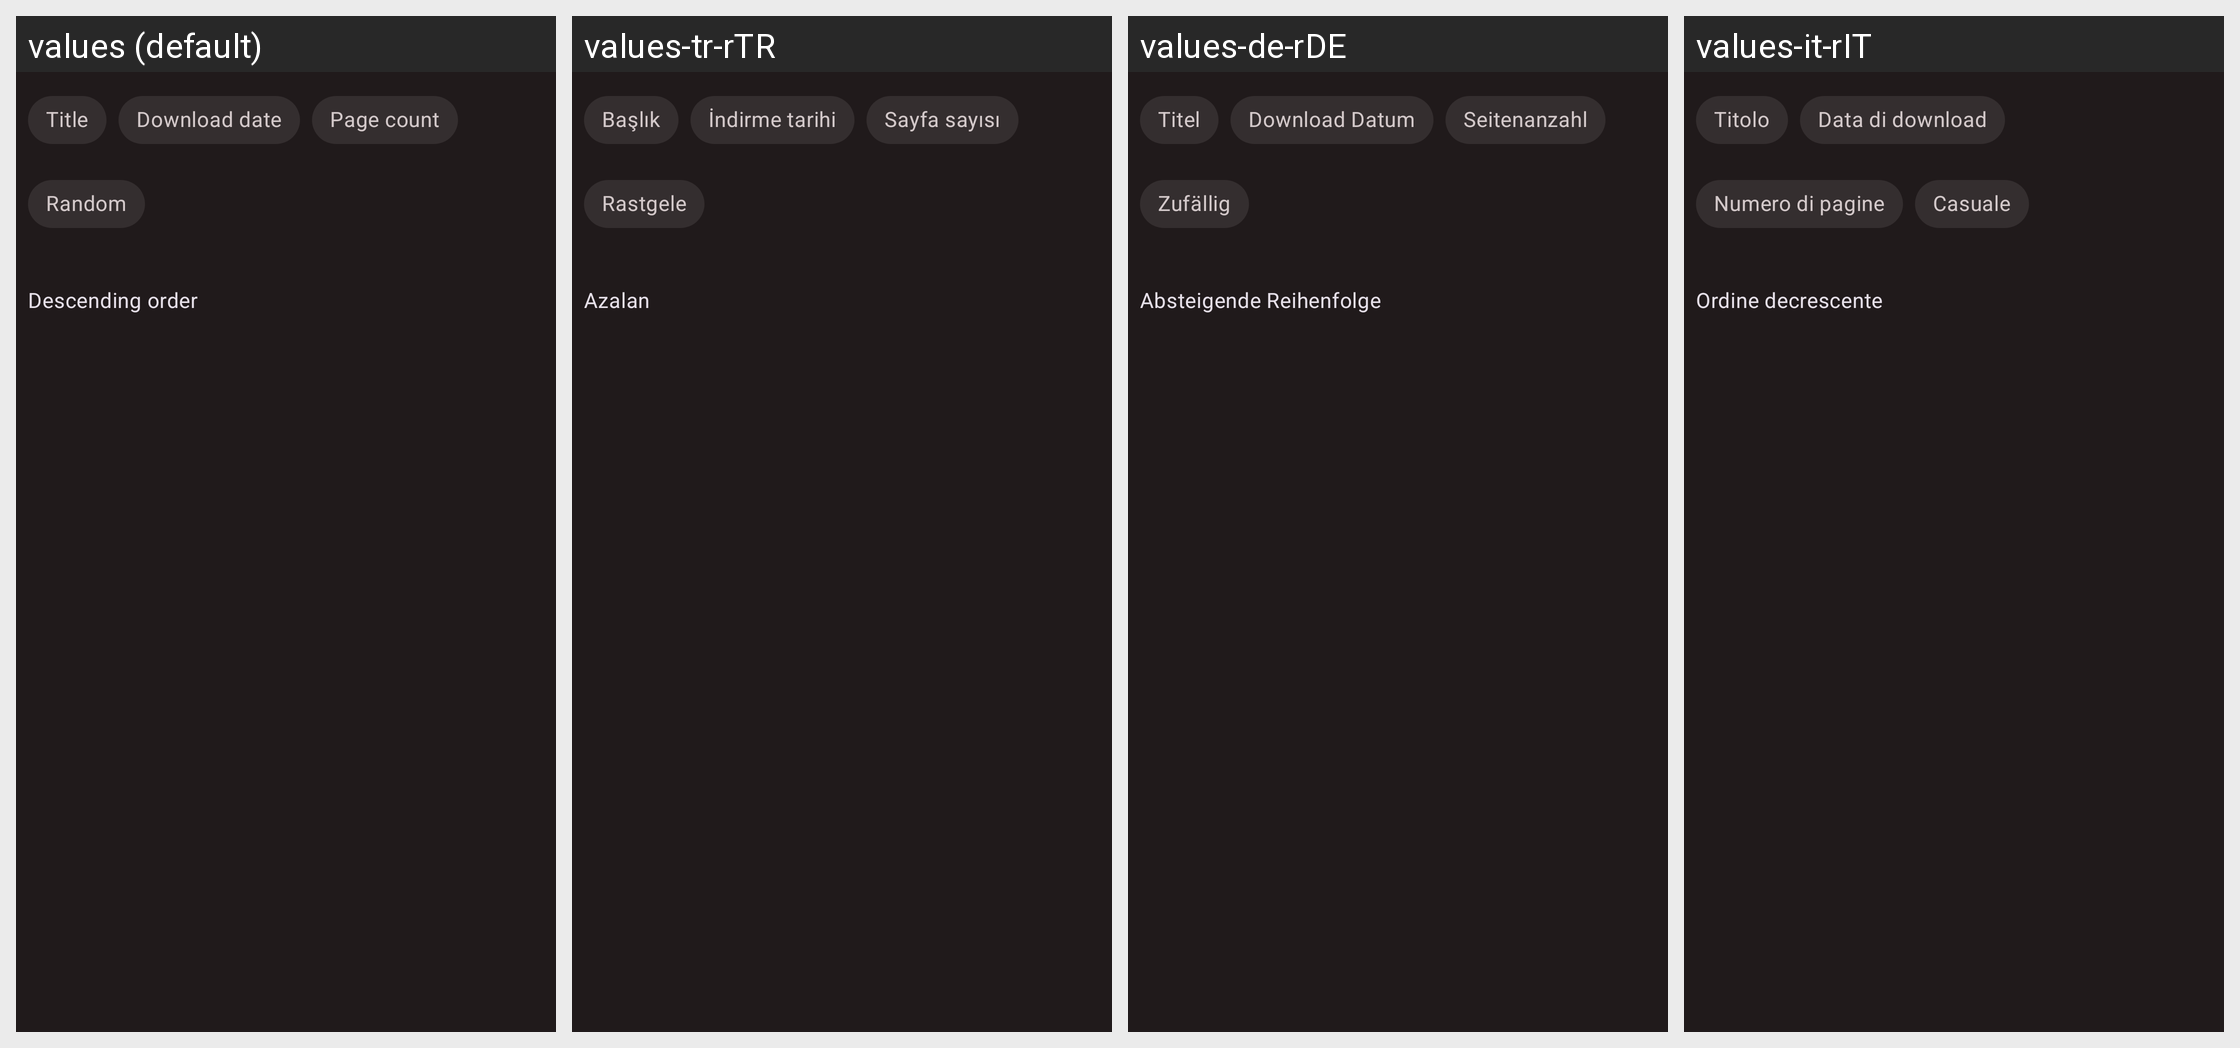

For this localized Android screen grid, give each drawn string resource with its value in every locale shown.
Android screen res/layout/local_sort_type.xml rendered under 4 locales, left to right: values (default), values-tr-rTR, values-de-rDE, values-it-rIT. Device: Nexus 5 (rendered at 1080×1920; each locale shown at half size, 540×960, under a caption strip naming it); theme DarkTheme.
Other locales in the repository, not shown: values-ar-rSA, values-es-rES, values-fr-rFR, values-ja-rJP, values-ru-rRU, values-uk-rUA, values-zh-rCN, values-zh-rTW.
Strings drawn on this screen, with the default value and each locale's value (text and hints the layout hard-codes, and strings that could not be matched under every locale, appear in the picture but are not listed):

title
  values: Title
  values-tr-rTR: Başlık
  values-de-rDE: Titel
  values-it-rIT: Titolo

download_date
  values: Download date
  values-tr-rTR: İndirme tarihi
  values-de-rDE: Download Datum
  values-it-rIT: Data di download

page_count
  values: Page count
  values-tr-rTR: Sayfa sayısı
  values-de-rDE: Seitenanzahl
  values-it-rIT: Numero di pagine

random
  values: Random
  values-tr-rTR: Rastgele
  values-de-rDE: Zufällig
  values-it-rIT: Casuale

descending_order
  values: Descending order
  values-tr-rTR: Azalan
  values-de-rDE: Absteigende Reihenfolge
  values-it-rIT: Ordine decrescente
